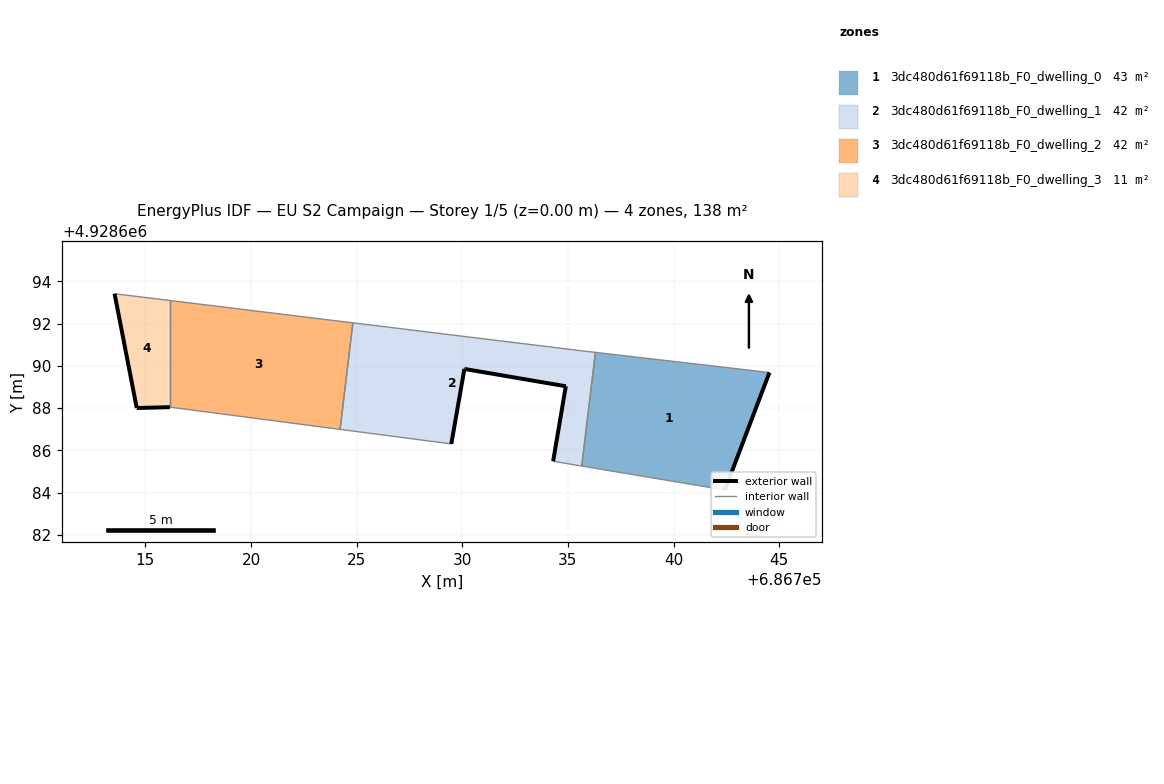
=== STOREY PLAN SPEC (per zone: floor XY polygon, exterior-wall plan segments, windows/doors) ===
zone 1: 3dc480d61f69118b_F0_dwelling_0  (42.5 m²)
  floor: (686742.43, 4928684.12) (686744.54, 4928689.68) (686736.30, 4928690.64) (686735.66, 4928685.25)
  exterior wall: (686744.54, 4928689.68) – (686742.43, 4928684.12)  [5.9 m]
  interior walls: 3
zone 2: 3dc480d61f69118b_F0_dwelling_1  (42.5 m²)
  floor: (686735.66, 4928685.25) (686736.30, 4928690.64) (686735.64, 4928690.71) (686724.82, 4928692.03) (686724.21, 4928686.99) (686729.48, 4928686.30) (686730.10, 4928689.85) (686734.90, 4928689.03) (686734.30, 4928685.48)
  exterior wall: (686734.90, 4928689.03) – (686730.10, 4928689.85)  [4.9 m]
  exterior wall: (686730.10, 4928689.85) – (686729.48, 4928686.30)  [3.6 m]
  exterior wall: (686734.30, 4928685.48) – (686734.90, 4928689.03)  [3.6 m]
  interior walls: 6
zone 3: 3dc480d61f69118b_F0_dwelling_2  (42.5 m²)
  floor: (686724.21, 4928686.99) (686724.82, 4928692.03) (686716.16, 4928693.09) (686716.16, 4928688.04)
  interior walls: 4
zone 4: 3dc480d61f69118b_F0_dwelling_3  (10.9 m²)
  floor: (686716.16, 4928688.04) (686716.16, 4928693.09) (686713.54, 4928693.41) (686714.59, 4928688.00)
  exterior wall: (686714.59, 4928688.00) – (686713.54, 4928693.41)  [5.5 m]
  exterior wall: (686716.16, 4928688.04) – (686714.59, 4928688.00)  [1.6 m]
  interior walls: 2

=== DERIVED (storey summary) ===
Building: EU S2 Campaign
Storey: 1 of 5  (floor level z = 0.00 m)
Storey gross floor area: 138.4 m²
Zones on this storey: 4
  - 3dc480d61f69118b_F0_dwelling_0: floor 42.5 m²; exterior wall 5.9 m (17.8 m²); WWR 0.0%
  - 3dc480d61f69118b_F0_dwelling_1: floor 42.5 m²; exterior wall 12.1 m (36.2 m²); WWR 0.0%
  - 3dc480d61f69118b_F0_dwelling_2: floor 42.5 m²
  - 3dc480d61f69118b_F0_dwelling_3: floor 10.9 m²; exterior wall 7.1 m (21.2 m²); WWR 0.0%
Zone adjacency (shared interzone walls):
  - 3dc480d61f69118b_F0_dwelling_0 ↔ 3dc480d61f69118b_F0_dwelling_1
  - 3dc480d61f69118b_F0_dwelling_1 ↔ 3dc480d61f69118b_F0_dwelling_2
  - 3dc480d61f69118b_F0_dwelling_2 ↔ 3dc480d61f69118b_F0_dwelling_3